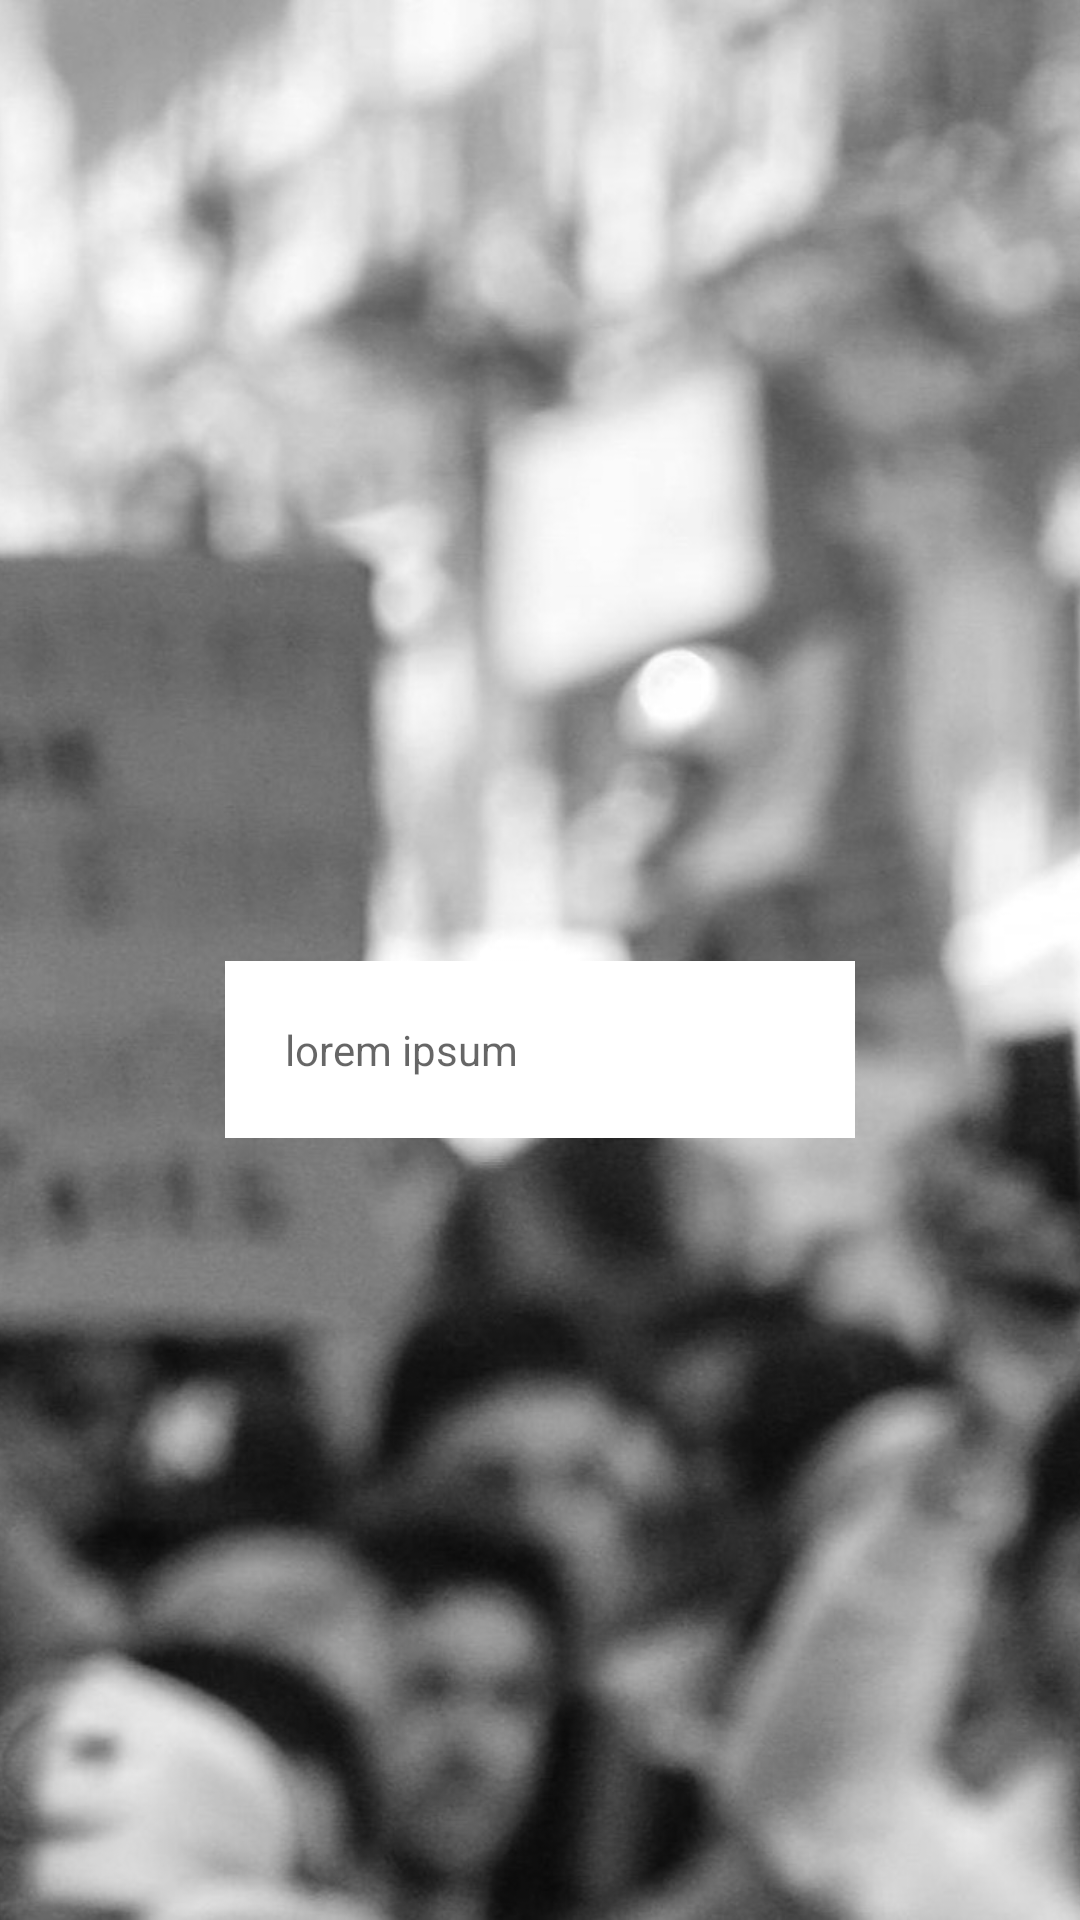

Reconstruct the res/layout file that produces this screen, plus the resources it refers to.
<!-- AndroidManifest.xml: application theme Theme.ProtestUpdates -->
<!-- res/layout/activity_statistics.xml -->
<?xml version="1.0" encoding="utf-8"?>
<FrameLayout
    xmlns:android="http://schemas.android.com/apk/res/android"
    xmlns:tools="http://schemas.android.com/tools"
    android:layout_width="match_parent"
    android:layout_height="match_parent"
    tools:context=".StatisticsActivity">

    <ImageView
        android:layout_width="match_parent"
        android:layout_height="match_parent"
        android:src="@drawable/custom_background_png"
        android:scaleType="centerCrop"/>

    <androidx.appcompat.widget.LinearLayoutCompat
        xmlns:android="http://schemas.android.com/apk/res/android"
        xmlns:tools="http://schemas.android.com/tools"
        android:layout_width="match_parent"
        android:layout_height="match_parent">

        <ScrollView
            android:layout_width="match_parent"
            android:layout_height="wrap_content"
            android:layout_marginTop="130sp"
            android:layout_marginStart="75sp"
            android:layout_marginEnd="75sp"
            android:layout_marginBottom="100sp"
            android:layout_gravity="center"
            android:background="@color/primaryItemColor">

            <androidx.appcompat.widget.LinearLayoutCompat
                android:layout_width="match_parent"
                android:layout_height="wrap_content"
                android:weightSum="4"
                android:orientation="vertical"
                android:padding="20sp">

                <com.anychart.AnyChartView
                    android:id="@+id/any_chart_view"
                    android:layout_width="250sp"
                    android:layout_height="400sp"
                    android:layout_weight="1"
                    android:visibility="gone"
                    android:gravity="center"/>

                <TextView
                    android:id="@+id/stat_description"
                    android:layout_width="match_parent"
                    android:layout_height="match_parent"
                    android:layout_weight="3"
                    android:hint="lorem ipsum"
                    android:gravity="center|start"
                    android:visibility="visible"/>

            </androidx.appcompat.widget.LinearLayoutCompat>

        </ScrollView>

    </androidx.appcompat.widget.LinearLayoutCompat>

</FrameLayout>
<!-- resources referenced by this layout -->
<resources>
  <color name="primaryItemColor">#FFFFFF</color>
  <!-- drawable custom_background_png: jpg bitmap (drawable, 145589 bytes) -->
  <style name="Theme.ProtestUpdates" parent="Theme.AppCompat.Light.NoActionBar">
          
          <item name="colorPrimary">@color/purple_500</item>
          <item name="colorPrimaryDark">@color/purple_700</item>
          <item name="colorAccent">@color/teal_200</item>
  
          <item name="windowActionBar">false</item>
          <item name="windowNoTitle">true</item>
  
          
      </style>
  <color name="purple_500">#FF6200EE</color>
  <color name="purple_700">#FF3700B3</color>
  <color name="teal_200">#FF03DAC5</color>
</resources>
